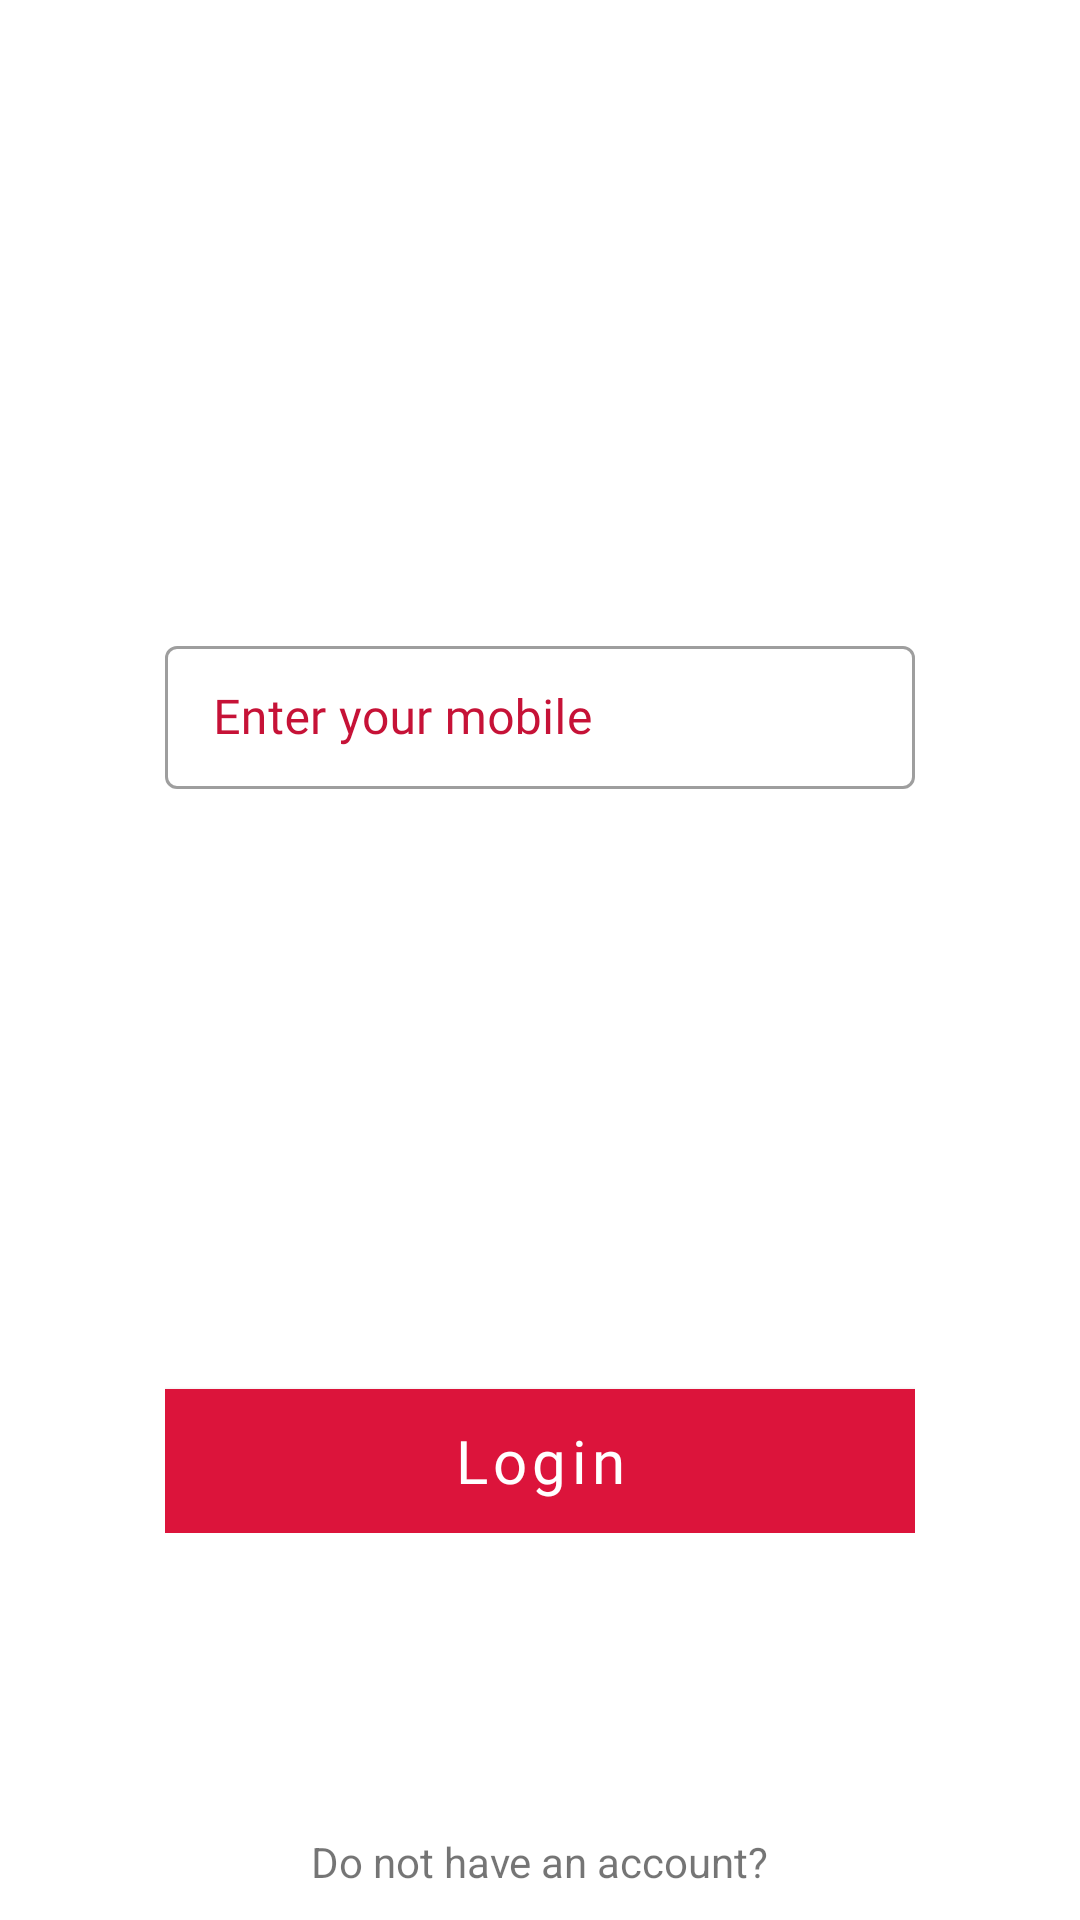

Layout XML and referenced resources for this Android screen:
<!-- AndroidManifest.xml: activity theme AppTheme.NoActionBar -->
<!-- res/layout/activity_main.xml -->
<?xml version="1.0" encoding="utf-8"?>
<androidx.coordinatorlayout.widget.CoordinatorLayout
    xmlns:android="http://schemas.android.com/apk/res/android"
    xmlns:app="http://schemas.android.com/apk/res-auto"
    xmlns:tools="http://schemas.android.com/tools"
    android:layout_width="match_parent"
    android:layout_height="match_parent">
<androidx.core.widget.NestedScrollView
    xmlns:android="http://schemas.android.com/apk/res/android"
    xmlns:app="http://schemas.android.com/apk/res-auto"
    xmlns:tools="http://schemas.android.com/tools"
    android:layout_width="match_parent"
    android:layout_height="match_parent"
    android:fillViewport="true">
<androidx.constraintlayout.widget.ConstraintLayout xmlns:android="http://schemas.android.com/apk/res/android"
    xmlns:app="http://schemas.android.com/apk/res-auto"
    xmlns:tools="http://schemas.android.com/tools"
    android:layout_width="match_parent"
    android:layout_height="match_parent"
    tools:context=".ui.user.MainActivity">
<ImageView
    android:layout_width="100dp"
    android:layout_height="100dp"
    android:id="@+id/loginimage"
    android:src="@mipmap/ic_launcher_bag"
    app:layout_constraintLeft_toLeftOf="parent"
    app:layout_constraintRight_toRightOf="parent"
    app:layout_constraintTop_toTopOf="parent"
    android:layout_marginTop="50dp"/>
<androidx.appcompat.widget.LinearLayoutCompat
    android:id="@+id/layout"
    android:layout_width="match_parent"
    android:layout_height="wrap_content"
    android:layout_marginStart="55dp"
    android:layout_marginEnd="55dp"
    android:orientation="vertical"
    android:layout_marginTop="60dp"
    app:backgroundTintMode="multiply"
    app:cornerRadius="10dp"
    app:layout_constraintLeft_toLeftOf="parent"
    app:layout_constraintRight_toRightOf="parent"
    app:layout_constraintTop_toBottomOf="@id/loginimage">
    <com.google.android.material.textfield.TextInputLayout
        android:id="@+id/textField"
        style="@style/Widget.MaterialComponents.TextInputLayout.OutlinedBox.Dense"
        android:layout_width="match_parent"
        android:textColorHint="@color/colorPrimaryDark"
        android:layout_height="wrap_content">
        <com.google.android.material.textfield.TextInputEditText
            android:id="@+id/id_mobile"
            android:layout_width="match_parent"
            android:layout_height="wrap_content"
            android:hint="Enter your mobile"
            android:maxLength="10"
            android:fontFamily="@font/roboto_regular"
            android:textColor="@color/colorPrimaryDark"
            android:inputType="phone"/>
    </com.google.android.material.textfield.TextInputLayout>
<com.google.android.material.button.MaterialButton
    android:id="@+id/login"
    android:layout_width="match_parent"
    android:layout_height="wrap_content"
    android:layout_marginTop="200dp"
    android:textAllCaps="false"
    android:textSize="20sp"
    android:background="@color/colorPrimaryDark"
    android:fontFamily="@font/roboto_regular"
    android:textColor="@android:color/white"
    android:text="Login"/>
</androidx.appcompat.widget.LinearLayoutCompat>
    <androidx.appcompat.widget.LinearLayoutCompat
        android:layout_width="wrap_content"
        android:layout_height="wrap_content"
        android:layout_marginTop="100dp"
        app:layout_constraintLeft_toLeftOf="parent"
        app:layout_constraintRight_toRightOf="parent"
        app:layout_constraintTop_toBottomOf="@id/layout"
        android:orientation="vertical">
        <TextView
            android:id="@+id/text"
            android:layout_width="wrap_content"
            android:layout_height="wrap_content"
            android:text="Do not have an account?"/>
        <com.google.android.material.button.MaterialButton
            android:id="@+id/register"
            style="@style/Widget.MaterialComponents.Button.TextButton"
            android:layout_width="wrap_content"
            android:layout_height="wrap_content"
            android:textSize="20sp"
            android:layout_gravity="center_horizontal"
            android:fontFamily="@font/roboto_regular"
            android:textColor="@color/colorPrimaryDark"
            android:textAllCaps="false"
            android:text="Register"/>
    </androidx.appcompat.widget.LinearLayoutCompat>


</androidx.constraintlayout.widget.ConstraintLayout>
</androidx.core.widget.NestedScrollView>
</androidx.coordinatorlayout.widget.CoordinatorLayout>
<!-- resources referenced by this layout -->
<resources>
  <color name="colorPrimaryDark">#c61237</color>
  <style name="AppTheme.NoActionBar">
          <item name="windowActionBar">false</item>
          <item name="windowNoTitle">true</item>
      </style>
</resources>
